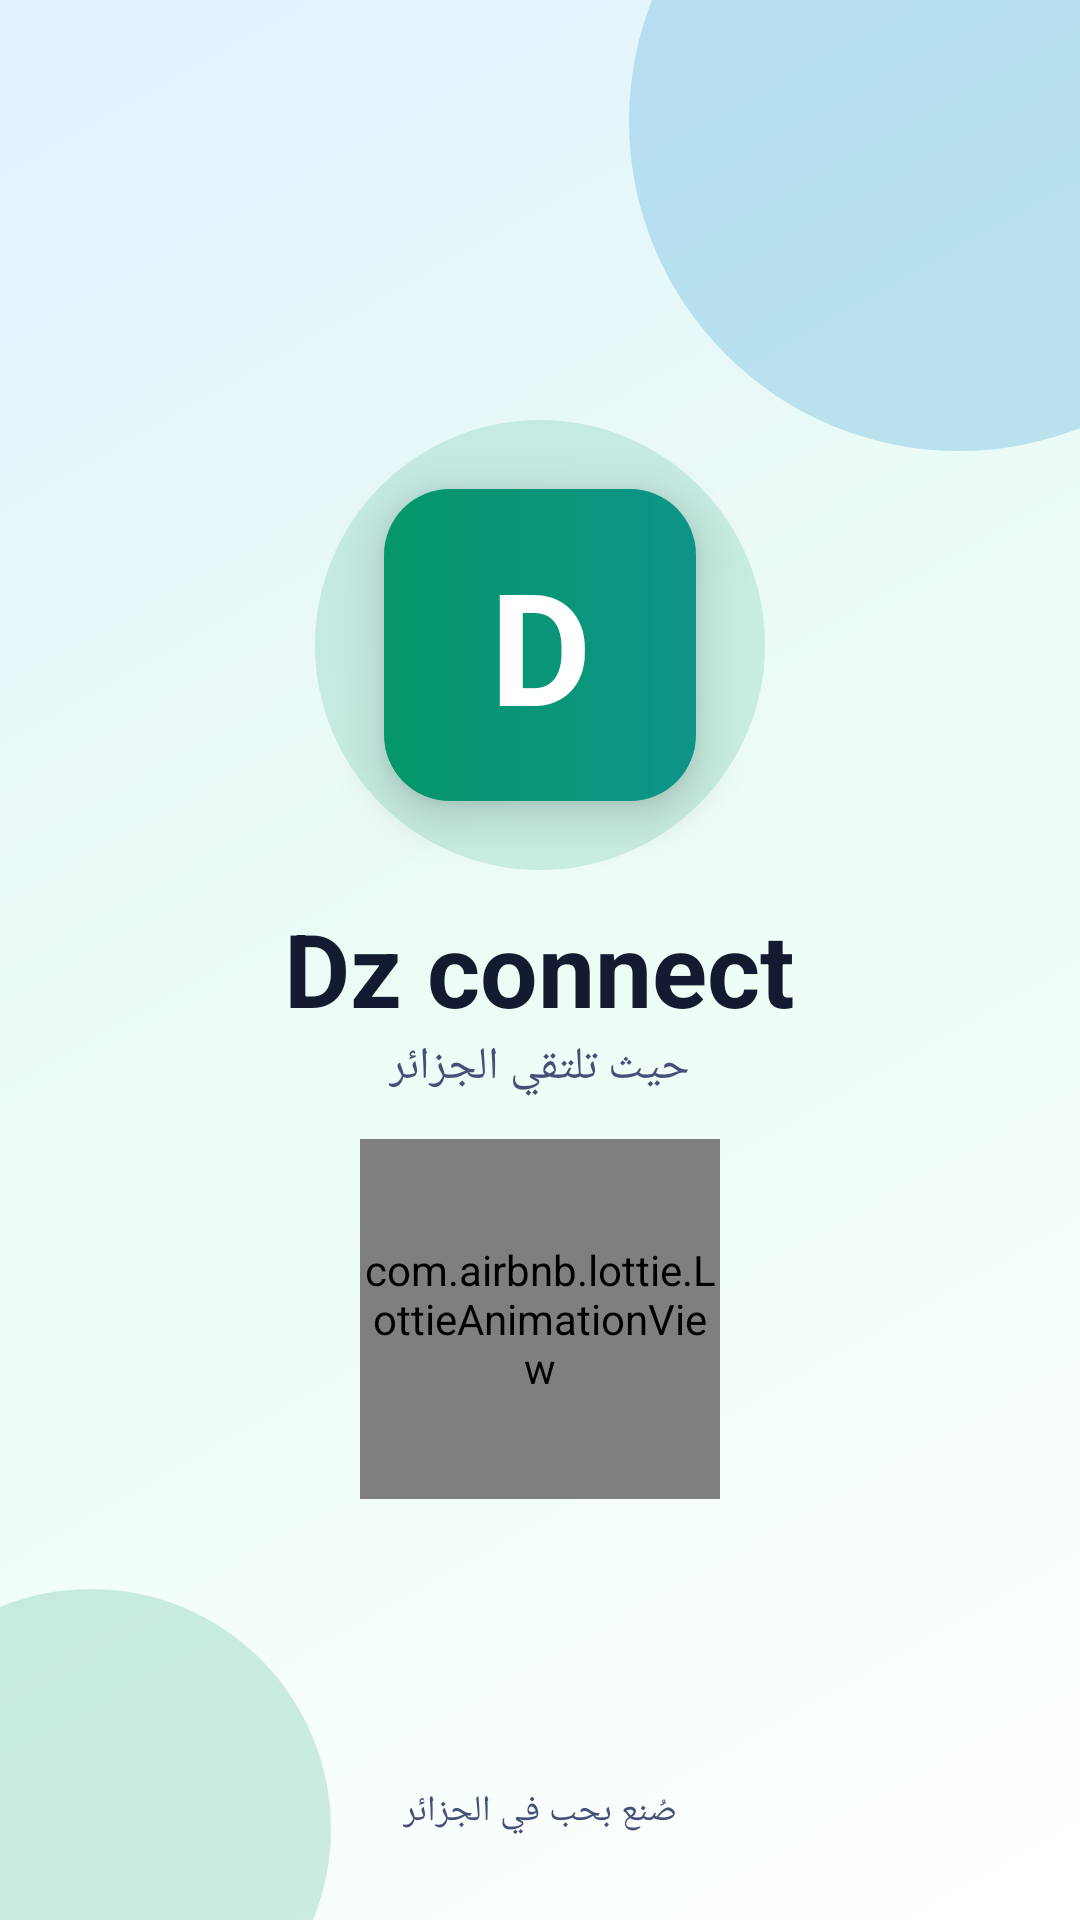

The Android layout XML behind this screen, and the referenced resources:
<!-- AndroidManifest.xml: application theme Theme.DZConnect -->
<!-- res/layout/activity_splash.xml -->
<?xml version="1.0" encoding="utf-8"?>
<FrameLayout xmlns:android="http://schemas.android.com/apk/res/android"
    xmlns:app="http://schemas.android.com/apk/res-auto"
    android:layout_width="match_parent" android:layout_height="match_parent"
    android:background="@drawable/bg_app_gradient">
    <View android:layout_width="220dp" android:layout_height="220dp" android:layout_gravity="top|end"
        android:layout_marginTop="-70dp" android:layout_marginEnd="-70dp" android:background="@drawable/bg_circle_sky" android:alpha="0.20" />
    <View android:layout_width="160dp" android:layout_height="160dp" android:layout_gravity="bottom|start"
        android:layout_marginBottom="-50dp" android:layout_marginStart="-50dp" android:background="@drawable/bg_circle_emerald" android:alpha="0.18" />
    <LinearLayout android:layout_width="match_parent" android:layout_height="wrap_content"
        android:layout_gravity="center" android:gravity="center" android:orientation="vertical" android:padding="24dp">
        <FrameLayout android:layout_width="150dp" android:layout_height="150dp">
            <View android:id="@+id/splashHalo" android:layout_width="150dp" android:layout_height="150dp" android:background="@drawable/bg_halo" />
            <TextView android:id="@+id/splashLogo" android:layout_width="104dp" android:layout_height="104dp"
                android:layout_gravity="center" android:background="@drawable/bg_bubble_me" android:elevation="10dp"
                android:gravity="center" android:text="D" android:textColor="@color/white" android:textSize="52sp" android:textStyle="bold" />
        </FrameLayout>
        <TextView android:id="@+id/splashName" android:layout_width="wrap_content" android:layout_height="wrap_content"
            android:layout_marginTop="10dp" android:text="Dz connect" android:textColor="@color/ink" android:textSize="34sp" android:textStyle="bold" />
        <TextView android:layout_width="wrap_content" android:layout_height="wrap_content"
            android:text="حيث تلتقي الجزائر" android:textColor="@color/ink_soft" android:textSize="15sp" />
        <com.airbnb.lottie.LottieAnimationView android:id="@+id/splashLottie"
            android:layout_width="120dp" android:layout_height="120dp" android:layout_marginTop="14dp"
            app:lottie_fileName="Lottie Logo 1.json" app:lottie_autoPlay="true" app:lottie_loop="true" />
    </LinearLayout>
    <TextView android:layout_width="wrap_content" android:layout_height="wrap_content"
        android:layout_gravity="bottom|center_horizontal" android:layout_marginBottom="28dp"
        android:text="صُنع بحب في الجزائر" android:textColor="@color/ink_soft" android:textSize="12sp" />
</FrameLayout>
<!-- resources referenced by this layout -->
<resources>
  <color name="ink">#141A30</color>
  <color name="ink_soft">#45507A</color>
  <color name="white">#FFFFFF</color>
  <!-- drawable bg_app_gradient (drawable) -->
  <?xml version="1.0" encoding="utf-8"?>
  <shape xmlns:android="http://schemas.android.com/apk/res/android" android:shape="rectangle">
      <gradient android:type="linear" android:angle="135"
          android:startColor="#FFFFFF" android:centerColor="#ECFDF5" android:endColor="#E0F2FE" />
  </shape>
  <!-- drawable bg_bubble_me (drawable) -->
  <?xml version="1.0" encoding="utf-8"?>
  <shape xmlns:android="http://schemas.android.com/apk/res/android" android:shape="rectangle">
      <gradient android:type="linear" android:angle="0"
          android:startColor="#059669" android:endColor="#0D9488" />
      <corners android:radius="22dp" />
  </shape>
  <!-- drawable bg_circle_emerald (drawable) -->
  <?xml version="1.0" encoding="utf-8"?>
  <shape xmlns:android="http://schemas.android.com/apk/res/android" android:shape="oval">
      <solid android:color="#059669" />
  </shape>
  <!-- drawable bg_circle_sky (drawable) -->
  <?xml version="1.0" encoding="utf-8"?>
  <shape xmlns:android="http://schemas.android.com/apk/res/android" android:shape="oval">
      <solid android:color="#0284C7" />
  </shape>
  <!-- drawable bg_halo (drawable) -->
  <?xml version="1.0" encoding="utf-8"?>
  <shape xmlns:android="http://schemas.android.com/apk/res/android" android:shape="oval">
      <solid android:color="#26059669" />
  </shape>
  <style name="Theme.DZConnect" parent="Theme.AppCompat.Light.NoActionBar">
          <item name="colorPrimary">@color/indigo</item>
          <item name="colorPrimaryDark">@color/indigo_deep</item>
          <item name="colorAccent">@color/fuchsia</item>
          <item name="android:statusBarColor">@color/pearl</item>
          <item name="android:navigationBarColor">@color/white</item>
          <item name="android:windowLightStatusBar">true</item>
          <item name="android:windowLightNavigationBar">true</item>
          <item name="android:fontFamily">sans-serif</item>
      </style>
  <color name="indigo">#4F46E5</color>
  <color name="indigo_deep">#3730A3</color>
  <color name="fuchsia">#C026D3</color>
  <color name="pearl">#FAF9FF</color>
</resources>
